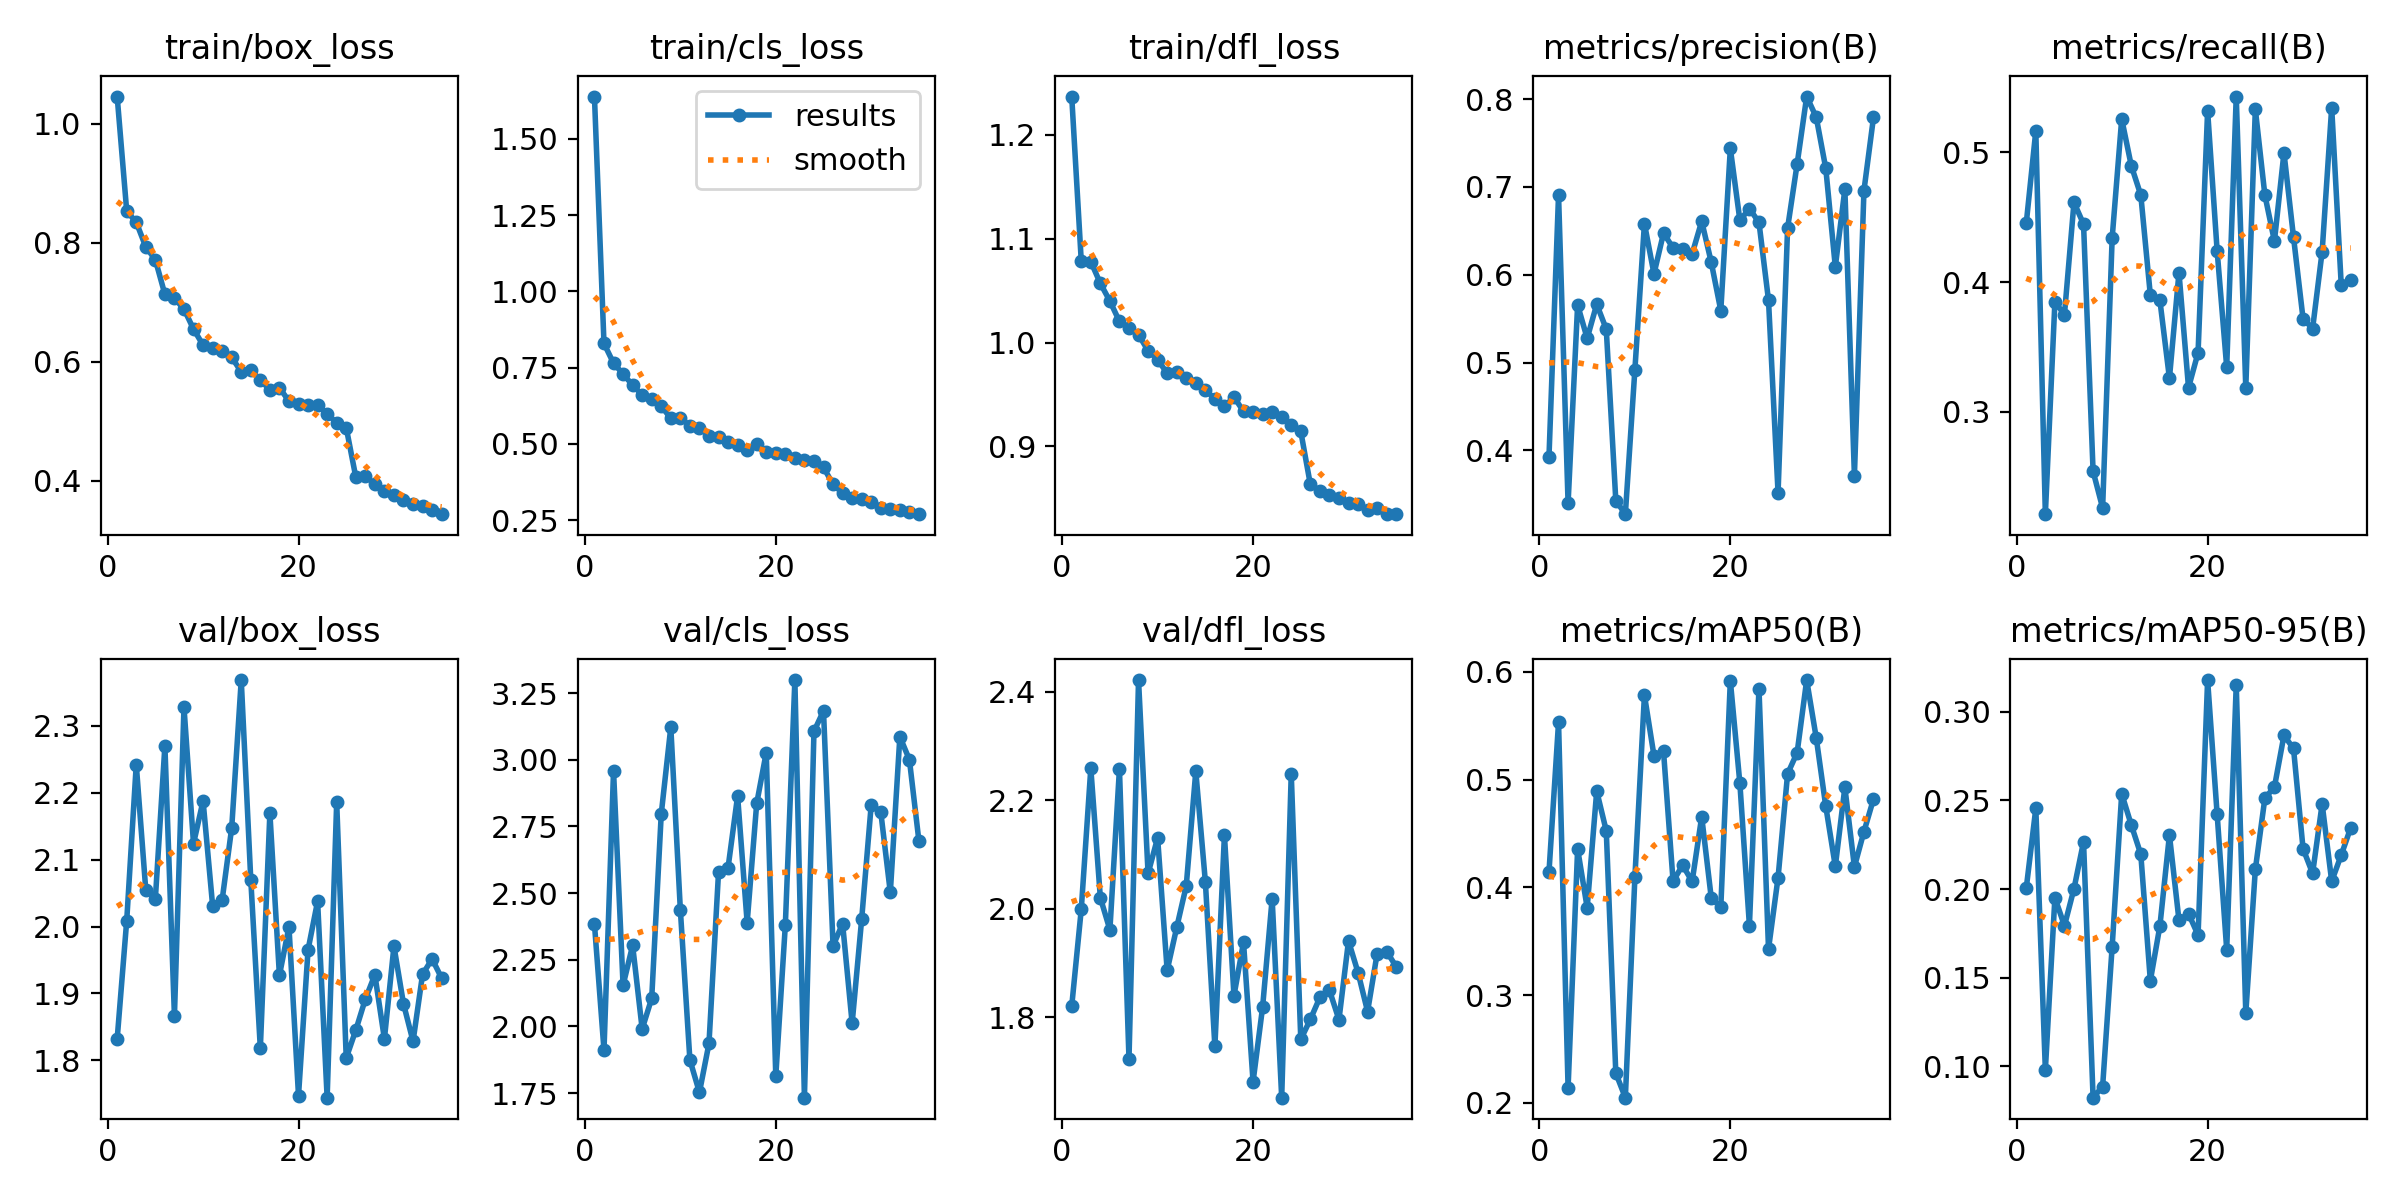

The table this chart was drawn from, first rows:
epoch, time, train/box_loss, train/cls_loss, train/dfl_loss, metrics/precision(B), metrics/recall(B), metrics/mAP50(B), metrics/mAP50-95(B), val/box_loss, val/cls_loss, val/dfl_loss, lr/pg0, lr/pg1, lr/pg2
1, 28.6, 1.045, 1.638, 1.237, 0.393, 0.4455, 0.4145, 0.2005, 1.832, 2.385, 1.82, 0.0005493, 0.0005493, 0.0005493
2, 47.95, 0.8531, 0.8289, 1.078, 0.6907, 0.5167, 0.5532, 0.2455, 2.009, 1.911, 1.998, 0.001074, 0.001074, 0.001074
3, 67.86, 0.8343, 0.7643, 1.078, 0.3399, 0.2208, 0.2141, 0.09792, 2.242, 2.959, 2.259, 0.001567, 0.001567, 0.001567
4, 88.42, 0.7929, 0.7291, 1.057, 0.5656, 0.3848, 0.4357, 0.1951, 2.054, 2.154, 2.02, 0.001526, 0.001526, 0.001526
5, 107.4, 0.7714, 0.6921, 1.04, 0.5276, 0.3748, 0.3812, 0.1793, 2.041, 2.304, 1.961, 0.001478, 0.001478, 0.001478
6, 126.6, 0.7131, 0.6605, 1.02, 0.5664, 0.4615, 0.4894, 0.2002, 2.27, 1.99, 2.258, 0.001431, 0.001431, 0.001431
7, 147.4, 0.7065, 0.646, 1.014, 0.5381, 0.4447, 0.4525, 0.2266, 1.867, 2.105, 1.723, 0.001384, 0.001384, 0.001384
8, 166.6, 0.6885, 0.6235, 1.008, 0.3429, 0.2539, 0.2278, 0.08228, 2.328, 2.797, 2.421, 0.001337, 0.001337, 0.001337
9, 185.5, 0.6548, 0.5836, 0.9922, 0.3274, 0.2256, 0.2049, 0.08857, 2.124, 3.122, 2.065, 0.00129, 0.00129, 0.00129
10, 206.2, 0.628, 0.5854, 0.9837, 0.4921, 0.4341, 0.4094, 0.1675, 2.188, 2.438, 2.13, 0.001243, 0.001243, 0.001243
11, 226.7, 0.6233, 0.5596, 0.9704, 0.6582, 0.5259, 0.5785, 0.2538, 2.031, 1.875, 1.886, 0.001195, 0.001195, 0.001195
12, 246.7, 0.6175, 0.5529, 0.9717, 0.601, 0.4899, 0.5222, 0.2362, 2.04, 1.753, 1.965, 0.001148, 0.001148, 0.001148
13, 268.3, 0.6072, 0.5271, 0.9663, 0.6473, 0.4671, 0.5262, 0.2196, 2.147, 1.936, 2.042, 0.001101, 0.001101, 0.001101
14, 288.3, 0.5833, 0.5236, 0.9614, 0.6306, 0.3898, 0.4058, 0.1483, 2.368, 2.577, 2.253, 0.001054, 0.001054, 0.001054
15, 308.1, 0.5857, 0.5052, 0.954, 0.6298, 0.3859, 0.4206, 0.1791, 2.07, 2.596, 2.05, 0.001007, 0.001007, 0.001007
16, 329.8, 0.5697, 0.4949, 0.9461, 0.6238, 0.3258, 0.4056, 0.2304, 1.818, 2.864, 1.746, 0.0009597, 0.0009597, 0.0009597
17, 349.1, 0.5524, 0.4788, 0.9385, 0.6609, 0.4073, 0.4657, 0.1824, 2.169, 2.389, 2.135, 0.0009126, 0.0009126, 0.0009126
18, 368.9, 0.5563, 0.5002, 0.9476, 0.6143, 0.3184, 0.3903, 0.1861, 1.927, 2.836, 1.839, 0.0008654, 0.0008654, 0.0008654
19, 390.8, 0.5338, 0.4724, 0.9338, 0.5593, 0.3455, 0.3814, 0.174, 2, 3.027, 1.938, 0.0008183, 0.0008183, 0.0008183
20, 410, 0.5287, 0.4708, 0.9329, 0.7438, 0.5322, 0.5919, 0.3179, 1.748, 1.814, 1.681, 0.0007711, 0.0007711, 0.0007711
21, 429.5, 0.5276, 0.4671, 0.9315, 0.662, 0.4239, 0.4965, 0.2421, 1.965, 2.38, 1.818, 0.000724, 0.000724, 0.000724
22, 450.8, 0.5269, 0.4527, 0.9331, 0.6753, 0.3344, 0.3646, 0.1659, 2.038, 3.299, 2.018, 0.0006768, 0.0006768, 0.0006768
23, 470.3, 0.513, 0.4477, 0.9284, 0.6596, 0.5432, 0.5846, 0.3152, 1.744, 1.733, 1.651, 0.0006297, 0.0006297, 0.0006297
24, 489.7, 0.497, 0.4441, 0.9209, 0.5709, 0.3182, 0.3429, 0.1299, 2.186, 3.107, 2.248, 0.0005825, 0.0005825, 0.0005825
25, 511.1, 0.4893, 0.4229, 0.9144, 0.3517, 0.5334, 0.4091, 0.211, 1.804, 3.183, 1.759, 0.0005353, 0.0005353, 0.0005353
26, 531.5, 0.4064, 0.3671, 0.8635, 0.6533, 0.4671, 0.5054, 0.2513, 1.845, 2.302, 1.796, 0.0004882, 0.0004882, 0.0004882
27, 550, 0.4078, 0.3386, 0.8573, 0.7262, 0.4316, 0.5252, 0.2575, 1.891, 2.386, 1.836, 0.000441, 0.000441, 0.000441
28, 570.1, 0.3943, 0.3231, 0.8535, 0.8029, 0.4998, 0.5925, 0.2867, 1.928, 2.012, 1.85, 0.0003939, 0.0003939, 0.0003939
29, 588.8, 0.3837, 0.3179, 0.8507, 0.7794, 0.4347, 0.5389, 0.2793, 1.832, 2.403, 1.795, 0.0003467, 0.0003467, 0.0003467
30, 607.1, 0.3762, 0.3103, 0.8458, 0.7211, 0.3717, 0.4753, 0.2228, 1.971, 2.832, 1.94, 0.0002996, 0.0002996, 0.0002996
31, 625.2, 0.3672, 0.2897, 0.8448, 0.609, 0.364, 0.4196, 0.2088, 1.885, 2.804, 1.882, 0.0002524, 0.0002524, 0.0002524
32, 645.5, 0.3606, 0.2854, 0.8384, 0.6974, 0.4235, 0.4929, 0.248, 1.829, 2.502, 1.81, 0.0002053, 0.0002053, 0.0002053
33, 664.2, 0.3574, 0.2819, 0.8405, 0.3712, 0.5347, 0.4192, 0.2044, 1.929, 3.087, 1.917, 0.0001581, 0.0001581, 0.0001581
34, 682.6, 0.3507, 0.2752, 0.8348, 0.6959, 0.3977, 0.4518, 0.2192, 1.952, 3, 1.921, 0.000111, 0.000111, 0.000111
35, 701.2, 0.3439, 0.2694, 0.835, 0.7792, 0.4016, 0.482, 0.2347, 1.923, 2.694, 1.893, 6.38223e-05, 6.38223e-05, 6.38223e-05
